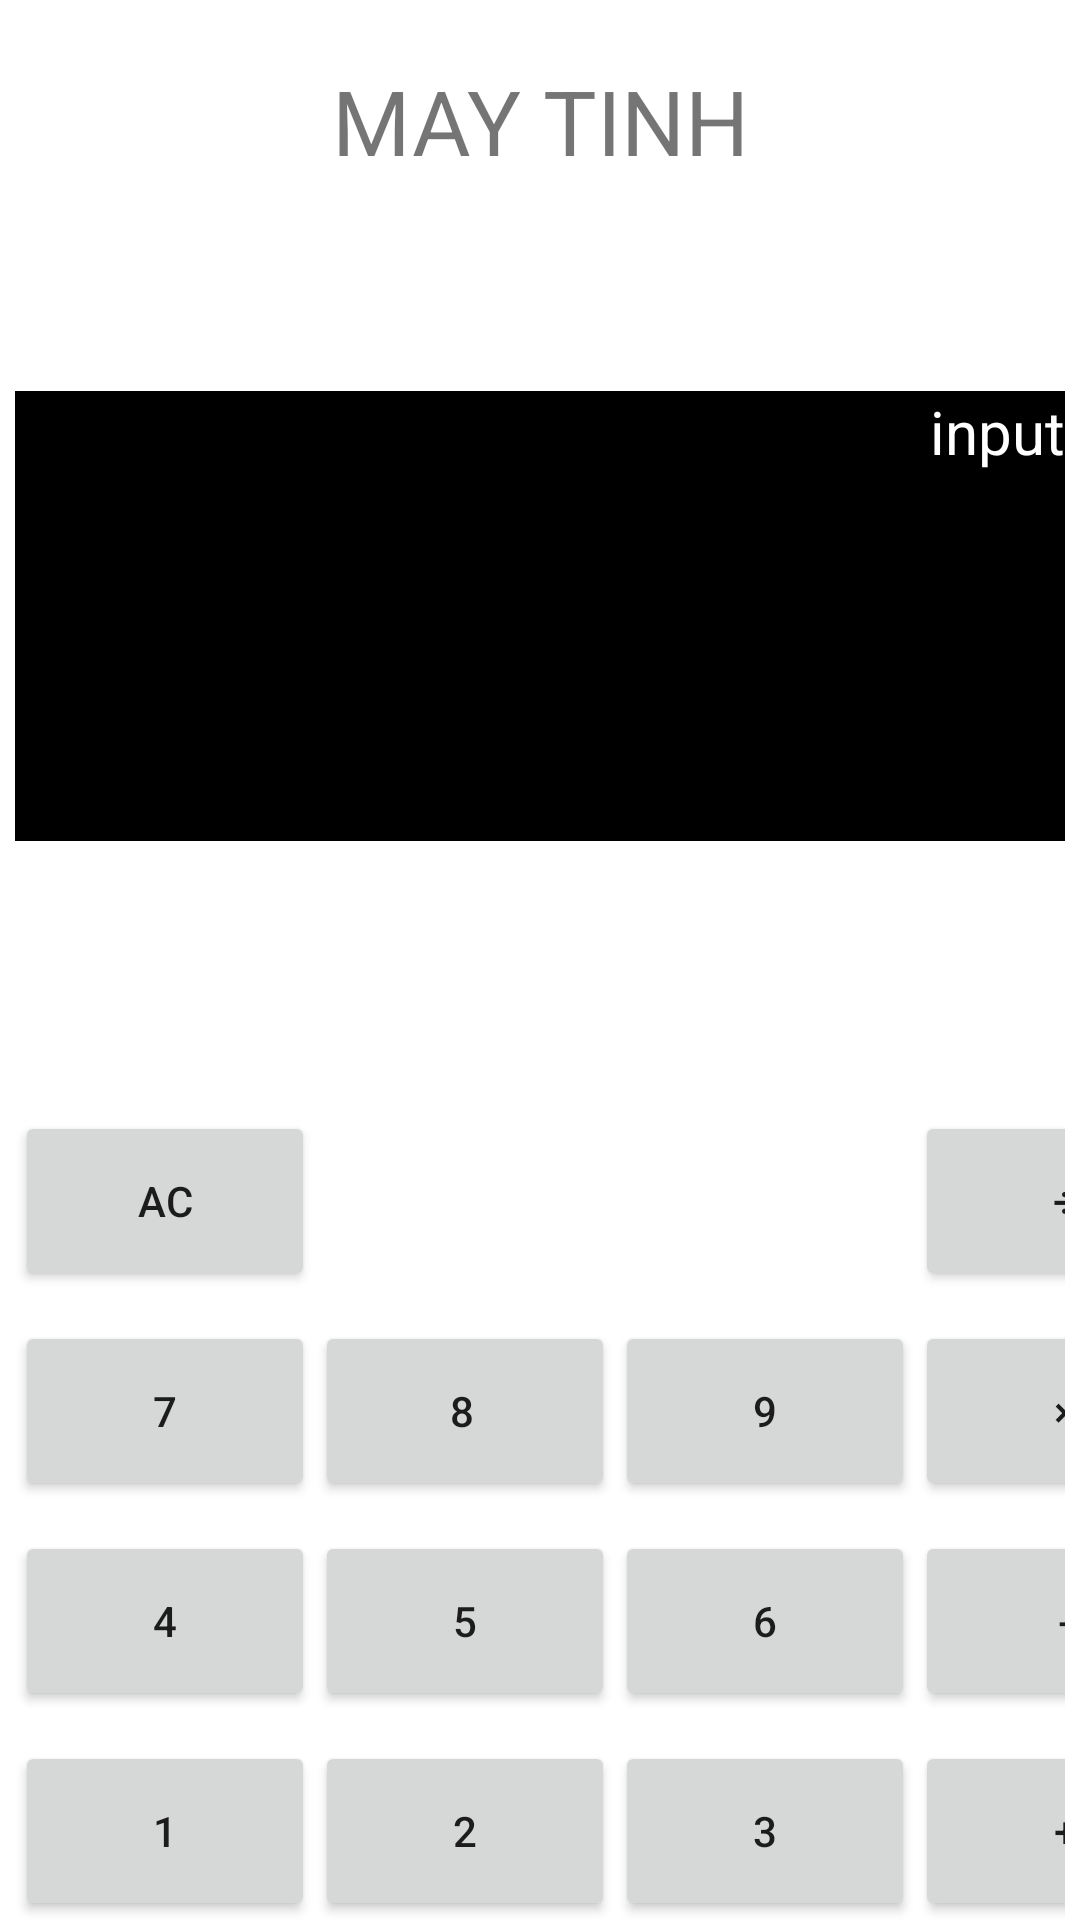

Reconstruct the res/layout file that produces this screen, plus the resources it refers to.
<!-- AndroidManifest.xml: application theme Theme.MyCalculater -->
<!-- res/layout/activity_main.xml -->
<?xml version="1.0" encoding="utf-8"?>
<LinearLayout xmlns:android="http://schemas.android.com/apk/res/android"
    android:layout_width="match_parent"
    android:layout_height="match_parent"
    android:layout_marginLeft="10dp"
    android:layout_marginRight="10dp"
    android:orientation="vertical">

    <TextView
        android:layout_width="match_parent"
        android:layout_height="wrap_content"
        android:layout_marginTop="20dp"
        android:text="MAY TINH"
        android:textAlignment="center"
        android:textSize="30dp" />

    <TextView
        android:id="@+id/input"
        android:layout_width="match_parent"
        android:layout_height="150dp"
        android:layout_marginLeft="5dp"
        android:layout_marginTop="70dp"
        android:layout_marginRight="5dp"
        android:background="@color/black"
        android:text="input"
        android:textAlignment="textEnd"
        android:textColor="@color/white"
        android:textSize="20dp" />

    <LinearLayout
        android:layout_width="match_parent"
        android:layout_height="wrap_content"
        android:layout_marginLeft="5dp"
        android:layout_marginTop="90dp"
        android:layout_marginRight="5dp"
        android:orientation="horizontal">

        <Button
            android:id="@+id/buttonAC"
            android:layout_width="100dp"
            android:layout_height="60dp"
            android:layout_marginRight="100dp"
            android:text="AC" />

        <Button
            android:id="@+id/buttonDIV"
            android:layout_width="100dp"
            android:layout_height="60dp"
            android:layout_marginLeft="100dp"
            android:text="÷" />
    </LinearLayout>

    <LinearLayout
        android:layout_width="wrap_content"
        android:layout_height="wrap_content"
        android:layout_marginLeft="5dp"
        android:layout_marginTop="10dp"
        android:layout_marginRight="5dp">

        <Button
            android:id="@+id/num7"
            android:layout_width="100dp"
            android:layout_height="60dp"
            android:text="7" />

        <Button
            android:id="@+id/num8"
            android:layout_width="100dp"
            android:layout_height="60dp"
            android:paddingLeft="10dp"
            android:text="8" />

        <Button
            android:id="@+id/num9"
            android:layout_width="100dp"
            android:layout_height="60dp"
            android:text="9" />

        <Button
            android:id="@+id/buttonMUL"
            android:layout_width="100dp"
            android:layout_height="60dp"
            android:text="×" />
    </LinearLayout>

    <LinearLayout
        android:layout_width="wrap_content"
        android:layout_height="wrap_content"
        android:layout_marginLeft="5dp"
        android:layout_marginTop="10dp"
        android:layout_marginRight="5dp">

        <Button
            android:id="@+id/num4"
            android:layout_width="100dp"
            android:layout_height="60dp"
            android:text="4" />

        <Button
            android:id="@+id/num5"
            android:layout_width="100dp"
            android:layout_height="60dp"
            android:text="5" />

        <Button
            android:id="@+id/num6"
            android:layout_width="100dp"
            android:layout_height="60dp"
            android:text="6" />

        <Button
            android:id="@+id/buttonSUB"
            android:layout_width="100dp"
            android:layout_height="60dp"
            android:text="-" />
    </LinearLayout>

    <LinearLayout
        android:layout_width="wrap_content"
        android:layout_height="wrap_content"
        android:layout_marginLeft="5dp"
        android:layout_marginTop="10dp"
        android:layout_marginRight="5dp">

        <Button
            android:id="@+id/num1"
            android:layout_width="100dp"
            android:layout_height="60dp"
            android:text="1" />

        <Button
            android:id="@+id/num2"
            android:layout_width="100dp"
            android:layout_height="60dp"
            android:text="2" />

        <Button
            android:id="@+id/num3"
            android:layout_width="100dp"
            android:layout_height="60dp"
            android:text="3" />

        <Button
            android:id="@+id/buttonADD"
            android:layout_width="100dp"
            android:layout_height="60dp"
            android:text="+" />
    </LinearLayout>

    <LinearLayout
        android:layout_width="wrap_content"
        android:layout_height="wrap_content"
        android:layout_marginLeft="5dp"
        android:layout_marginTop="10dp"
        android:layout_marginRight="5dp">

        <Button
            android:id="@+id/num0"
            android:layout_width="100dp"
            android:layout_height="60dp"
            android:text="0" />

        <Button
            android:id="@+id/buttonResult"
            android:layout_width="300dp"
            android:layout_height="60dp"
            android:text="=" />
    </LinearLayout>


</LinearLayout>
<!-- resources referenced by this layout -->
<resources>
  <style name="Theme.MyCalculater" parent="Theme.MaterialComponents.DayNight.DarkActionBar">
          
          <item name="colorPrimary">@color/purple_500</item>
          <item name="colorPrimaryVariant">@color/purple_700</item>
          <item name="colorOnPrimary">@color/white</item>
          
          <item name="colorSecondary">@color/teal_200</item>
          <item name="colorSecondaryVariant">@color/teal_700</item>
          <item name="colorOnSecondary">@color/black</item>
          
          <item name="android:statusBarColor">?attr/colorPrimaryVariant</item>
          
      </style>
  <!-- not gathered from this repository: default colours our renderer supplied (Android Studio template values) -->
  <color name="purple_500">#FF6200EE</color>
  <color name="purple_700">#FF3700B3</color>
  <color name="teal_200">#FF03DAC5</color>
  <color name="teal_700">#FF018786</color>
  <color name="black">#FF000000</color>
  <color name="white">#FFFFFFFF</color>
</resources>
